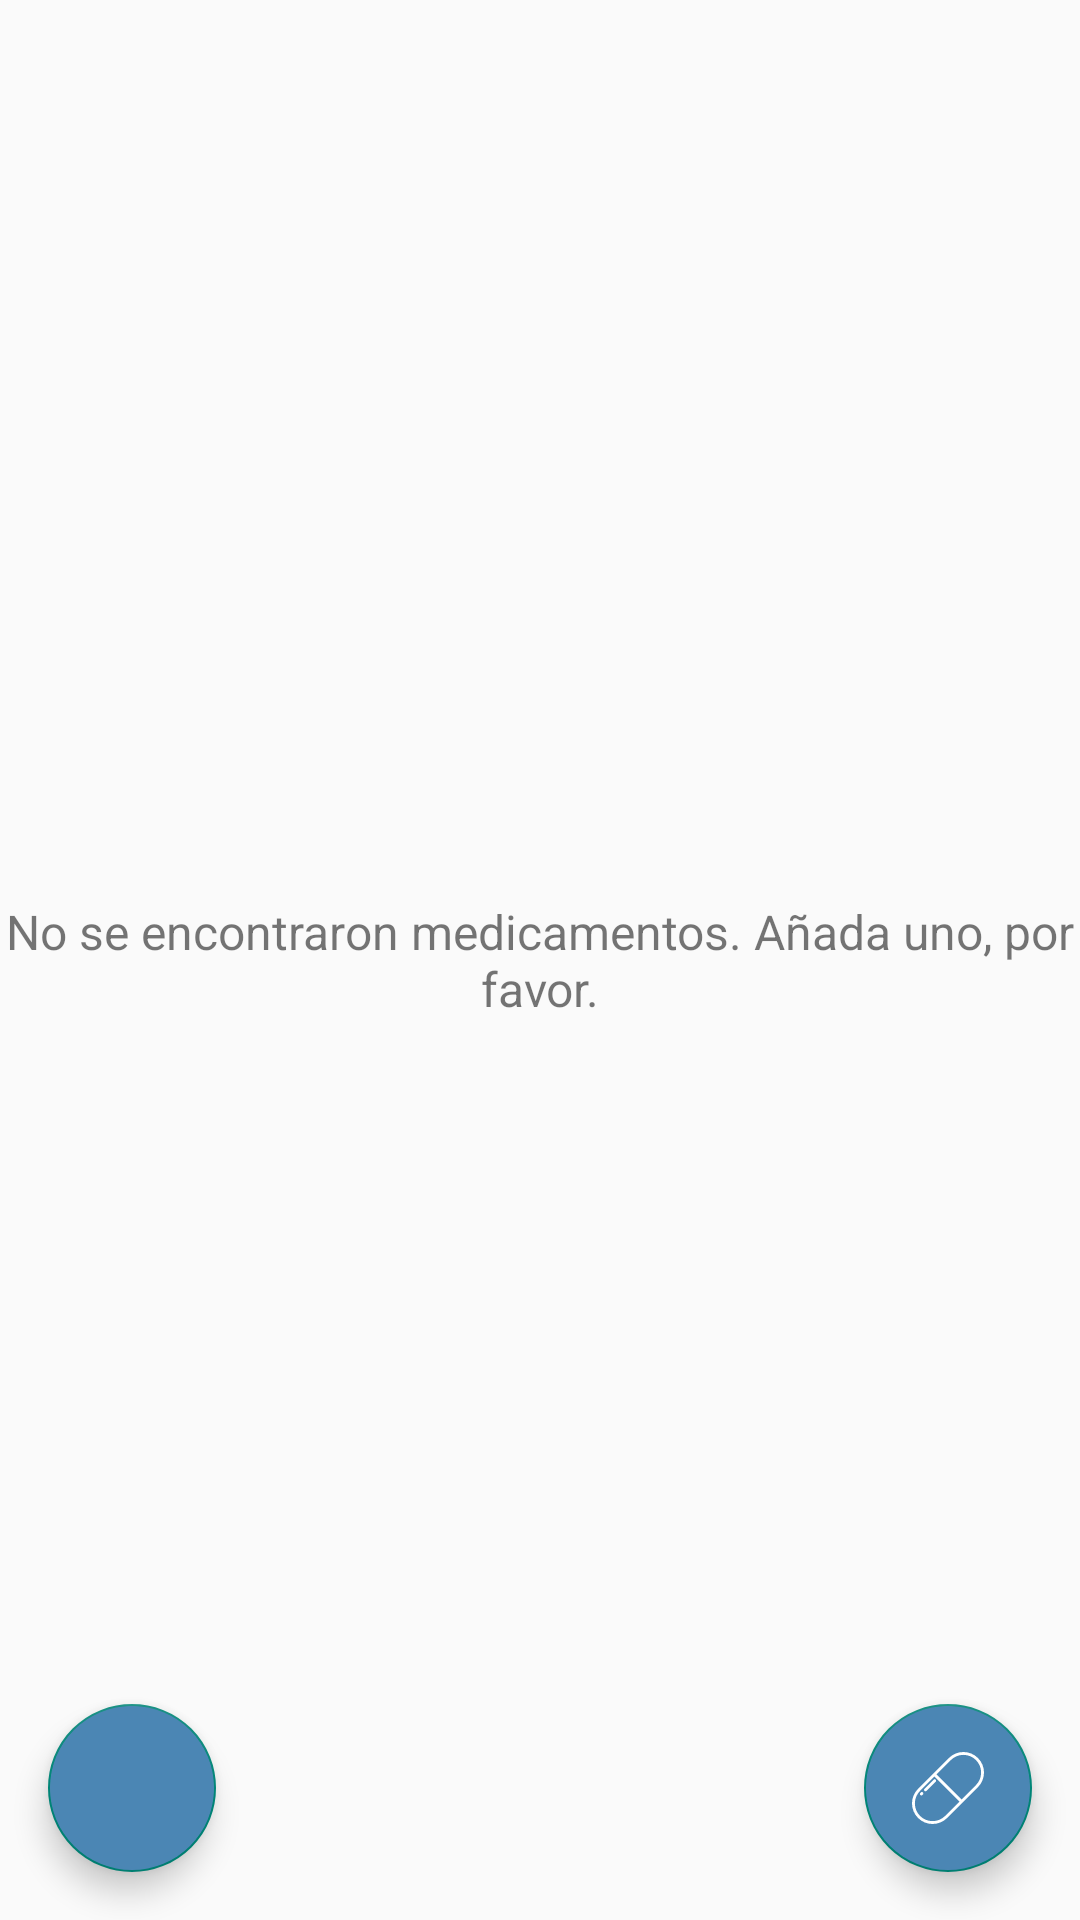

Android layout source for this screen:
<!-- AndroidManifest.xml: activity theme CustomNoActionBarTheme -->
<!-- res/layout/activity_main_screen.xml -->
<?xml version="1.0" encoding="utf-8"?>
<FrameLayout xmlns:android="http://schemas.android.com/apk/res/android"
    xmlns:app="http://schemas.android.com/apk/res-auto"
    xmlns:tools="http://schemas.android.com/tools"
    android:layout_width="match_parent"
    android:layout_height="match_parent"
    tools:context=".activities.MainScreenActivity">

    <androidx.recyclerview.widget.RecyclerView
        android:id="@+id/rv_pill_list"
        android:layout_width="match_parent"
        android:layout_height="match_parent"
        android:visibility="gone"
        tools:visibility="visible"
        />

    <TextView
        android:id="@+id/tv_no_records_available"
        android:layout_width="match_parent"
        android:layout_height="match_parent"
        android:gravity="center"
        android:text="@string/note_text_no_pill_found"
        android:textSize="@dimen/no_records_available_text_size"
        android:visibility="visible"
        />

    <com.google.android.material.floatingactionbutton.FloatingActionButton
        android:id="@+id/fabAddPill"
        android:layout_width="wrap_content"
        android:layout_height="wrap_content"
        android:layout_gravity="bottom|end"
        android:layout_margin="@dimen/fab_margin"
        android:backgroundTint="@color/colorPrimary"
        app:srcCompat="@drawable/ic_add_pill_24dp" />

    <com.google.android.material.floatingactionbutton.FloatingActionButton
        android:id="@+id/fabAddUser"
        android:layout_width="wrap_content"
        android:layout_height="wrap_content"
        android:layout_gravity="bottom"
        android:backgroundTint="@color/colorPrimary"
        android:layout_margin="@dimen/fab_margin"
        app:srcCompat="@drawable/ic_modify_user_24" />

</FrameLayout>
<!-- resources referenced by this layout -->
<resources>
  <color name="colorPrimary">#4b86b4</color>
  <dimen name="fab_margin">16dp</dimen>
  <dimen name="no_records_available_text_size">16sp</dimen>
  <!-- drawable ic_add_pill_24dp (drawable) -->
  <vector android:height="24dp" android:viewportHeight="512"
      android:viewportWidth="512" android:width="24dp" xmlns:android="http://schemas.android.com/apk/res/android">
      <path android:fillColor="@color/white" android:pathData="M469.127,42.874C441.479,15.226 404.72,0 365.62,0c-39.1,0 -75.859,15.226 -103.506,42.873L152.5,152.489c-0.002,0.002 -0.003,0.003 -0.005,0.005L42.873,262.114C15.226,289.762 0,326.521 0,365.62s15.226,75.858 42.873,103.506C70.521,496.774 107.28,512 146.38,512s75.859,-15.226 103.506,-42.873L359.5,359.511c0.002,-0.002 0.003,-0.003 0.005,-0.005l109.62,-109.62C496.774,222.238 512,185.479 512,146.38C512,107.28 496.774,70.521 469.127,42.874zM235.461,454.702c-23.794,23.795 -55.431,36.9 -89.081,36.9c-33.65,0 -65.288,-13.105 -89.082,-36.9c-23.795,-23.794 -36.9,-55.431 -36.9,-89.082c0,-33.651 13.105,-65.287 36.9,-89.082L159.706,174.13L337.87,352.294L235.461,454.702zM454.702,235.461L352.294,337.87L174.13,159.706L276.539,57.298c23.794,-23.795 55.431,-36.9 89.081,-36.9c33.65,0 65.288,13.105 89.082,36.9c23.795,23.794 36.9,55.431 36.9,89.082C491.602,180.03 478.497,211.667 454.702,235.461z"/>
      <path android:fillColor="@color/white" android:pathData="M77.586,287.544c-3.984,-3.983 -10.44,-3.983 -14.424,0.001l-4.08,4.08c-3.983,3.983 -3.983,10.441 0,14.425c1.992,1.991 4.601,2.986 7.212,2.986c2.611,0 5.22,-0.995 7.212,-2.987l4.08,-4.08C81.569,297.986 81.569,291.528 77.586,287.544z"/>
      <path android:fillColor="@color/white" android:pathData="M168.359,196.771c-3.984,-3.983 -10.44,-3.983 -14.424,0.001l-65.275,65.275c-3.983,3.983 -3.983,10.441 0,14.425c1.992,1.991 4.601,2.986 7.212,2.986c2.611,0 5.22,-0.995 7.212,-2.987l65.275,-65.275C172.342,207.213 172.342,200.755 168.359,196.771z"/>
  </vector>
  <string name="note_text_no_pill_found">No se encontraron medicamentos. Añada uno, por favor.</string>
  <style name="CustomNoActionBarTheme" parent="@style/Theme.AppCompat.Light.NoActionBar">
          <item name="android:statusBarColor">@color/colorPrimaryDark</item>
      </style>
  <color name="white">#FFFFFFFF</color>
  <color name="colorPrimaryDark">#2a4d69</color>
</resources>
